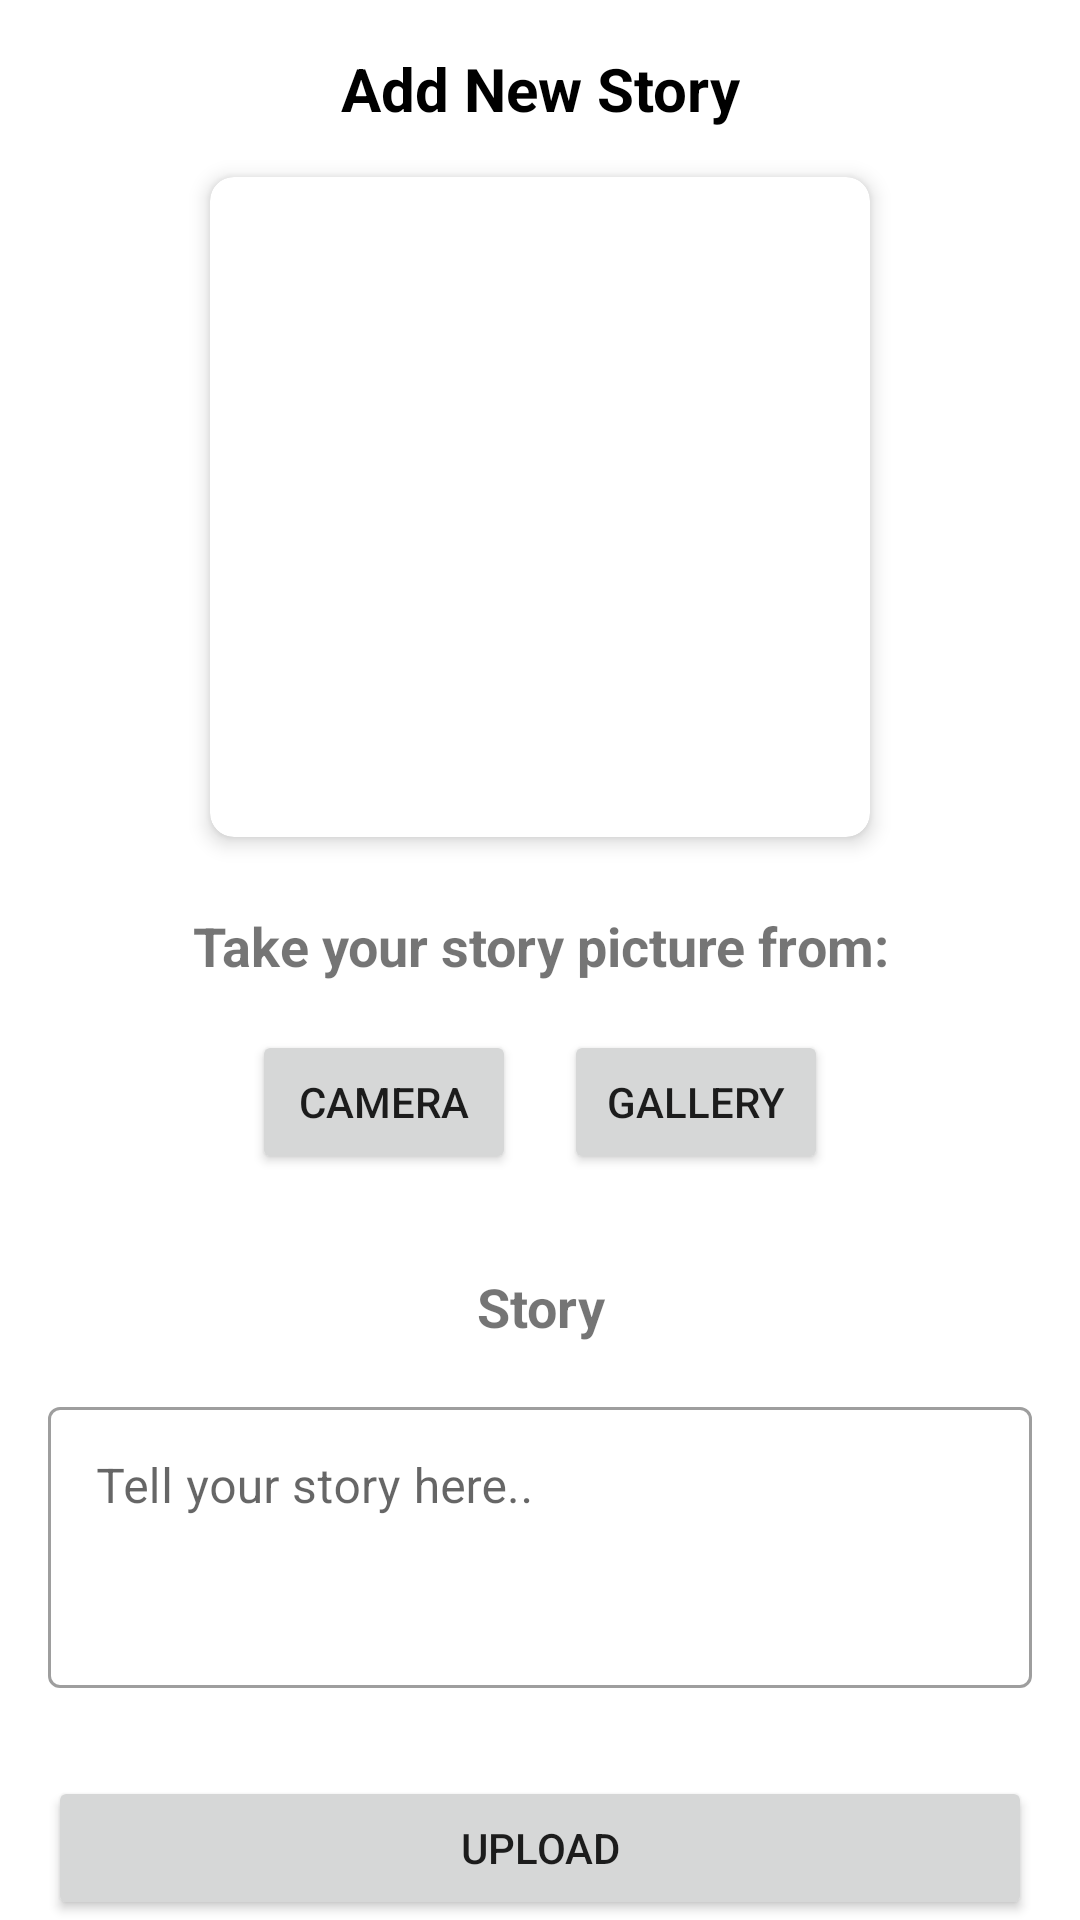

Here is an Android app screen rendered from its layout file. Give the layout XML and the strings, colors and styles it references.
<!-- AndroidManifest.xml: application theme Theme.MyDicodingStories -->
<!-- res/layout/activity_add_story.xml -->
<?xml version="1.0" encoding="utf-8"?>
<ScrollView xmlns:android="http://schemas.android.com/apk/res/android"
    xmlns:app="http://schemas.android.com/apk/res-auto"
    xmlns:tools="http://schemas.android.com/tools"
    android:layout_width="match_parent"
    android:layout_height="match_parent"
    android:fillViewport="true"
    tools:context=".ui.AddStoryActivity">

    <androidx.constraintlayout.widget.ConstraintLayout
        android:layout_width="match_parent"
        android:layout_height="wrap_content">

        <TextView
            android:id="@+id/tv_title_add_story"
            android:layout_width="wrap_content"
            android:layout_height="wrap_content"
            android:layout_marginTop="16dp"
            android:text="@string/add_new_story_title"
            android:textColor="@color/black"
            android:textSize="20sp"
            android:textStyle="bold"
            app:layout_constraintEnd_toEndOf="parent"
            app:layout_constraintStart_toStartOf="parent"
            app:layout_constraintTop_toTopOf="parent" />

        <androidx.cardview.widget.CardView
            android:id="@+id/card_preview_image"
            android:layout_width="220dp"
            android:layout_height="220dp"
            android:layout_marginTop="16dp"
            app:cardCornerRadius="8dp"
            app:cardElevation="4dp"
            app:layout_constraintEnd_toEndOf="parent"
            app:layout_constraintStart_toStartOf="parent"
            app:layout_constraintTop_toBottomOf="@id/tv_title_add_story">

            <ImageView
                android:id="@+id/previewImageView"
                android:layout_width="match_parent"
                android:layout_height="match_parent"
                android:contentDescription="@string/please_select_image_first"
                android:padding="8dp"
                android:scaleType="centerInside"
                android:src="@drawable/ic_place_holder" />

        </androidx.cardview.widget.CardView>


        <TextView
            android:id="@+id/tv_file"
            android:layout_width="match_parent"
            android:layout_height="wrap_content"
            android:layout_marginStart="16dp"
            android:layout_marginTop="24dp"
            android:layout_marginEnd="16dp"
            android:text="@string/take_story_picture_from"
            android:textAlignment="center"
            android:textSize="18sp"
            android:textStyle="bold"
            app:layout_constraintEnd_toEndOf="parent"
            app:layout_constraintStart_toStartOf="parent"
            app:layout_constraintTop_toBottomOf="@id/card_preview_image" />

        <LinearLayout
            android:id="@+id/linearLayoutButtons"
            android:layout_width="wrap_content"
            android:layout_height="wrap_content"
            android:layout_marginTop="16dp"
            android:orientation="horizontal"
            app:layout_constraintEnd_toEndOf="parent"
            app:layout_constraintStart_toStartOf="parent"
            app:layout_constraintTop_toBottomOf="@id/tv_file">

            <Button
                android:id="@+id/cameraXButton"
                android:layout_width="wrap_content"
                android:layout_height="wrap_content"
                android:layout_marginEnd="8dp"
                android:text="@string/camera" />

            <Button
                android:id="@+id/galleryButton"
                android:layout_width="wrap_content"
                android:layout_height="wrap_content"
                android:layout_marginStart="8dp"
                android:text="@string/gallery" />
        </LinearLayout>


        <TextView
            android:id="@+id/tvReview"
            android:layout_width="match_parent"
            android:layout_height="wrap_content"
            android:layout_marginStart="16dp"
            android:layout_marginTop="32dp"
            android:layout_marginEnd="16dp"
            android:text="@string/story"
            android:textAlignment="center"
            android:textSize="18sp"
            android:textStyle="bold"
            app:layout_constraintEnd_toEndOf="parent"
            app:layout_constraintStart_toStartOf="parent"
            app:layout_constraintTop_toBottomOf="@id/linearLayoutButtons" />

        <com.google.android.material.textfield.TextInputLayout
            android:id="@+id/inputLayout"
            style="@style/Widget.MaterialComponents.TextInputLayout.OutlinedBox"
            android:layout_width="0dp"
            android:layout_height="wrap_content"
            android:layout_margin="16dp"
            app:layout_constraintEnd_toEndOf="parent"
            app:layout_constraintStart_toStartOf="parent"
            app:layout_constraintTop_toBottomOf="@id/tvReview">

            <com.google.android.material.textfield.TextInputEditText
                android:id="@+id/edtDescription"
                android:layout_width="match_parent"
                android:layout_height="wrap_content"
                android:ems="10"
                android:gravity="top"
                android:hint="@string/add_story_description_hint"
                android:maxLines="8"
                android:minLines="3"
                android:scrollbars="vertical" />

        </com.google.android.material.textfield.TextInputLayout>

        <Button
            android:id="@+id/uploadButton"
            android:layout_width="0dp"
            android:layout_height="wrap_content"
            android:layout_marginStart="16dp"
            android:layout_marginTop="16dp"
            android:layout_marginEnd="16dp"
            android:elevation="4dp"
            android:text="@string/upload"
            app:layout_constraintBottom_toBottomOf="parent"
            app:layout_constraintEnd_toEndOf="parent"
            app:layout_constraintStart_toStartOf="parent"
            app:layout_constraintTop_toBottomOf="@id/inputLayout"
            app:layout_constraintVertical_bias="1.0" />

        <ProgressBar
            android:id="@+id/progress_bar"
            android:layout_width="wrap_content"
            android:layout_height="wrap_content"
            android:visibility="gone"
            app:layout_constraintBottom_toBottomOf="parent"
            app:layout_constraintEnd_toEndOf="parent"
            app:layout_constraintStart_toStartOf="parent"
            app:layout_constraintTop_toTopOf="parent" />

    </androidx.constraintlayout.widget.ConstraintLayout>

</ScrollView>
<!-- resources referenced by this layout -->
<resources>
  <color name="black">#FF000000</color>
  <string name="add_new_story_title">Add New Story</string>
  <string name="add_story_description_hint">Tell your story here..</string>
  <string name="camera">Camera</string>
  <string name="gallery">Gallery</string>
  <string name="please_select_image_first">Please select an image file first.</string>
  <string name="story">Story</string>
  <string name="take_story_picture_from">Take your story picture from:</string>
  <string name="upload">Upload</string>
  <style name="Theme.MyDicodingStories" parent="Theme.MaterialComponents.DayNight.DarkActionBar">
          
          <item name="colorPrimary">@color/light_blue</item>
          <item name="colorPrimaryVariant">@android:color/holo_blue_dark</item>
          <item name="colorOnPrimary">@color/white</item>
          
          <item name="colorSecondary">@color/teal_200</item>
          <item name="colorSecondaryVariant">@color/teal_700</item>
          <item name="colorOnSecondary">@color/black</item>
          
          <item name="android:statusBarColor">?attr/colorPrimaryVariant</item>
          
          <item name="android:windowActivityTransitions">true</item>
          <item name="android:windowEnterTransition">@android:transition/slide_bottom</item>
          <item name="android:windowExitTransition">@android:transition/slide_bottom</item>
      </style>
  <color name="light_blue">#0092AD</color>
  <color name="white">#FFFFFFFF</color>
  <color name="teal_200">#FF03DAC5</color>
  <color name="teal_700">#FF018786</color>
</resources>
